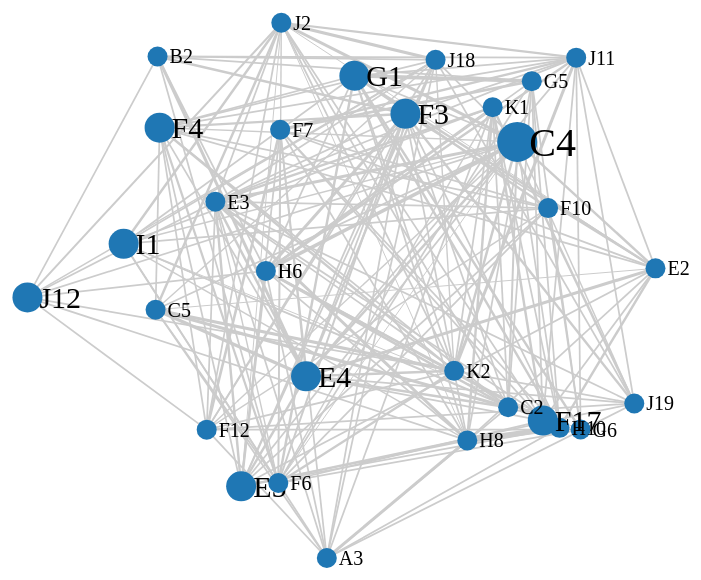
D3 v2 page, settled after 480 driven frames (8 s of simulated time); the page loaded 1 data file(s).


var size_factor = 5;
var font_factor = 10;
var width = window.innerWidth || document.body.clientWidth,
    height = window.innerHeight || document.body.clientHeight,
    fill = d3.scale.category20() //scaleOrdinal(d3.schemeCategory20);

var svg = d3.select("body").append("svg")
    .attr("width", width)
    .attr("height", height);
    
var force = d3.layout.force()
    .gravity(.06)
    .distance(900)
    .charge(-50)
    .size([width, height]);

d3.json("force3.json", function(json) {
  force
      .nodes(json.nodes)
      .links(json.links)
      .linkDistance(function(d) { return (1000.0 / (Math.sqrt(d.weight)+1)); })
      .start();

  var link = svg.selectAll(".link")
      .data(json.links)
      .enter().append("line")
      .attr("class", "link");

  var color = d3.scale.category20();

  var node = svg.selectAll(".node")
      .data(json.nodes)
      .enter().append("g")
      .attr("class", "node")
      .call(force.drag);

  node.append("circle")
      //.attr("r", 5)
      .attr("r", function(d) { return d.size * size_factor;})
      .style("fill", function(d) { return color(d.id == "me" ? 1 : 2); });

  node.append("text")
      .attr("dx", 12)
      .attr("dy", ".35em")
      .attr("font-size", function(d) { var size = d.size * font_factor; return size.toString() +"px"; })
      .text(function(d) { return d.id });
      //.text(function(d) { return d.id + d.rank });

  force.on("tick", function() {
    link.attr("x1", function(d) { return d.source.x; })
        .attr("y1", function(d) { return d.source.y; })
        .attr("x2", function(d) { return d.target.x; })
        .attr("y2", function(d) { return d.target.y; })
        .style("stroke-width", function(d) { return Math.sqrt(d.weight); });


    node.attr("transform", function(d) { return "translate(" + d.x + "," + d.y + ")"; });
  });
  
  
  
});



### data: force3.json
{
 "directed": false,
 "graph": {},
 "nodes": [
  {
   "name": "",
   "degree": 0.2202,
   "closeness": 0.5266,
   "rank": 0.01121,
   "betweenness": 0.01488,
   "id": "G6",
   "eigenvector": 0,
   "size": 2.0
  },
  {
   "name": "",
   "degree": 0.2477,
   "closeness": 0.5505,
   "rank": 0.01218,
   "betweenness": 0.01542,
   "id": "G5",
   "eigenvector": 0,
   "size": 2.0
  },
  {
   "name": "",
   "degree": 0.3028,
   "closeness": 0.5707,
   "rank": 0.01486,
   "betweenness": 0.02767,
   "id": "G1",
   "eigenvector": 0,
   "size": 3.0
  },
  {
   "name": "",
   "degree": 0.2752,
   "closeness": 0.5707,
   "rank": 0.01314,
   "betweenness": 0.01697,
   "id": "J2",
   "eigenvector": 0,
   "size": 2.0
  },
  {
   "name": "",
   "degree": 0.3394,
   "closeness": 0.5989,
   "rank": 0.01639,
   "betweenness": 0.03174,
   "id": "E5",
   "eigenvector": 0,
   "size": 3.0
  },
  {
   "name": "",
   "degree": 0.3486,
   "closeness": 0.6022,
   "rank": 0.01641,
   "betweenness": 0.02664,
   "id": "E4",
   "eigenvector": 0,
   "size": 3.0
  },
  {
   "name": "",
   "degree": 0.3394,
   "closeness": 0.5924,
   "rank": 0.01602,
   "betweenness": 0.02251,
   "id": "E3",
   "eigenvector": 0,
   "size": 2.0
  },
  {
   "name": "",
   "degree": 0.3303,
   "closeness": 0.5956,
   "rank": 0.01529,
   "betweenness": 0.01931,
   "id": "E2",
   "eigenvector": 0,
   "size": 2.0
  },
  "... 22 more items"
 ],
 "links": [
  {
   "source": 0,
   "target": 1,
   "weight": "3"
  },
  {
   "source": 0,
   "target": 2,
   "weight": "6"
  },
  {
   "source": 0,
   "target": 28,
   "weight": "1"
  },
  {
   "source": 0,
   "target": 21,
   "weight": "3"
  },
  {
   "source": 0,
   "target": 10,
   "weight": "3"
  },
  {
   "source": 0,
   "target": 11,
   "weight": "3"
  },
  {
   "source": 0,
   "target": 24,
   "weight": "3"
  },
  {
   "source": 1,
   "target": 2,
   "weight": "14"
  },
  "... 181 more items"
 ],
 "multigraph": false
}